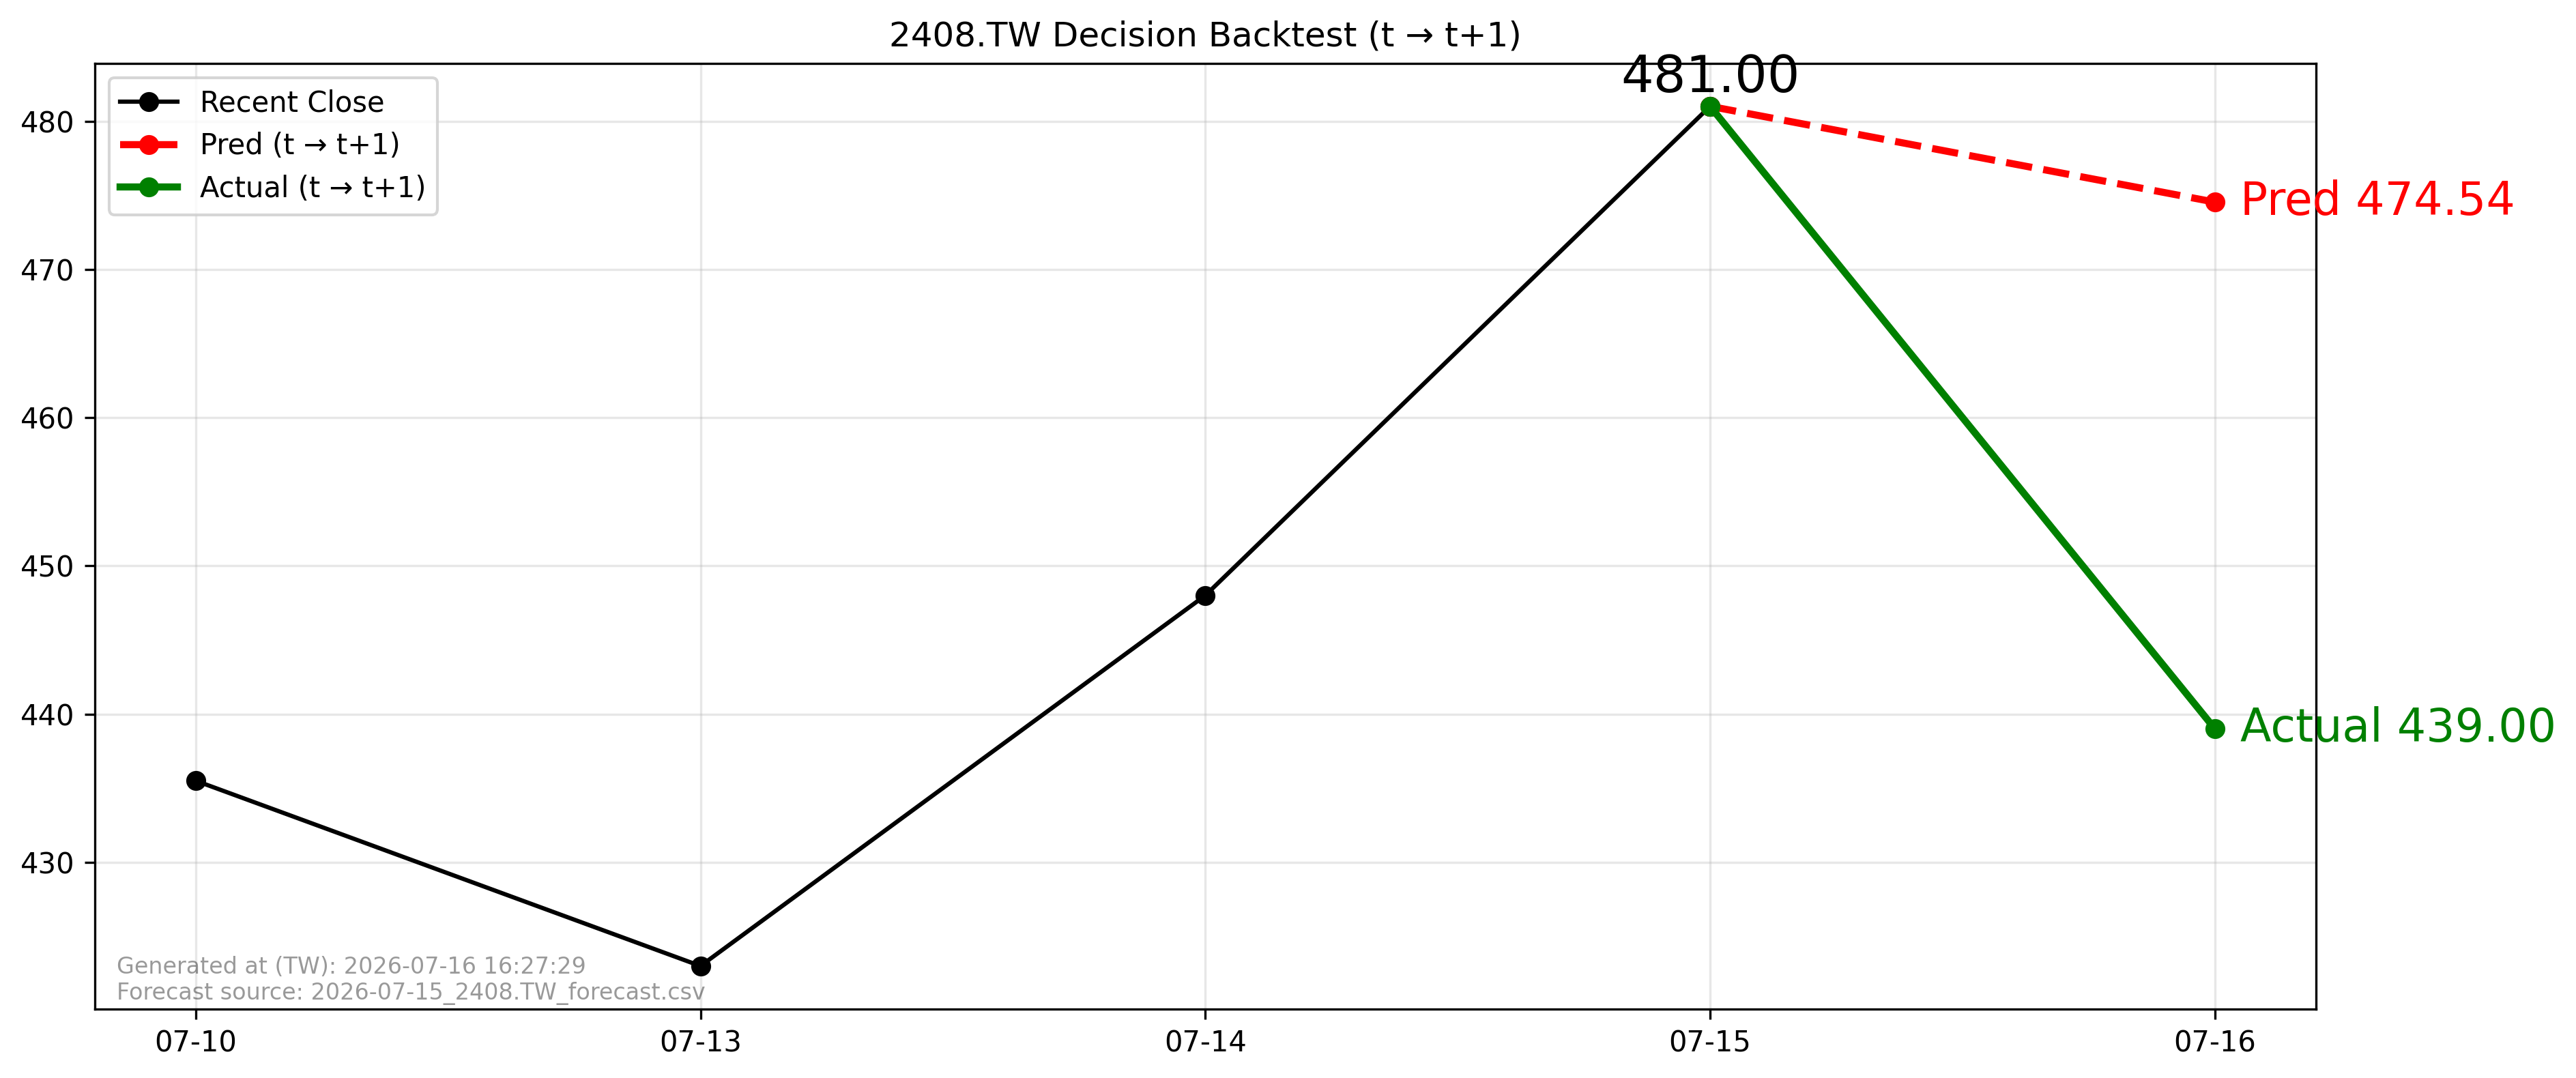

The data file committed next to this chart (first rows):
forecast_file, forecast_asof_date, t, t1, close_t, pred_t1, actual_t1, direction_pred, direction_actual, aligned
2026-07-15_2408.TW_forecast.csv, 2026-07-15, 2026-07-15, 2026-07-16, 481.0, 474.5, 439.0, -1, -1, True
